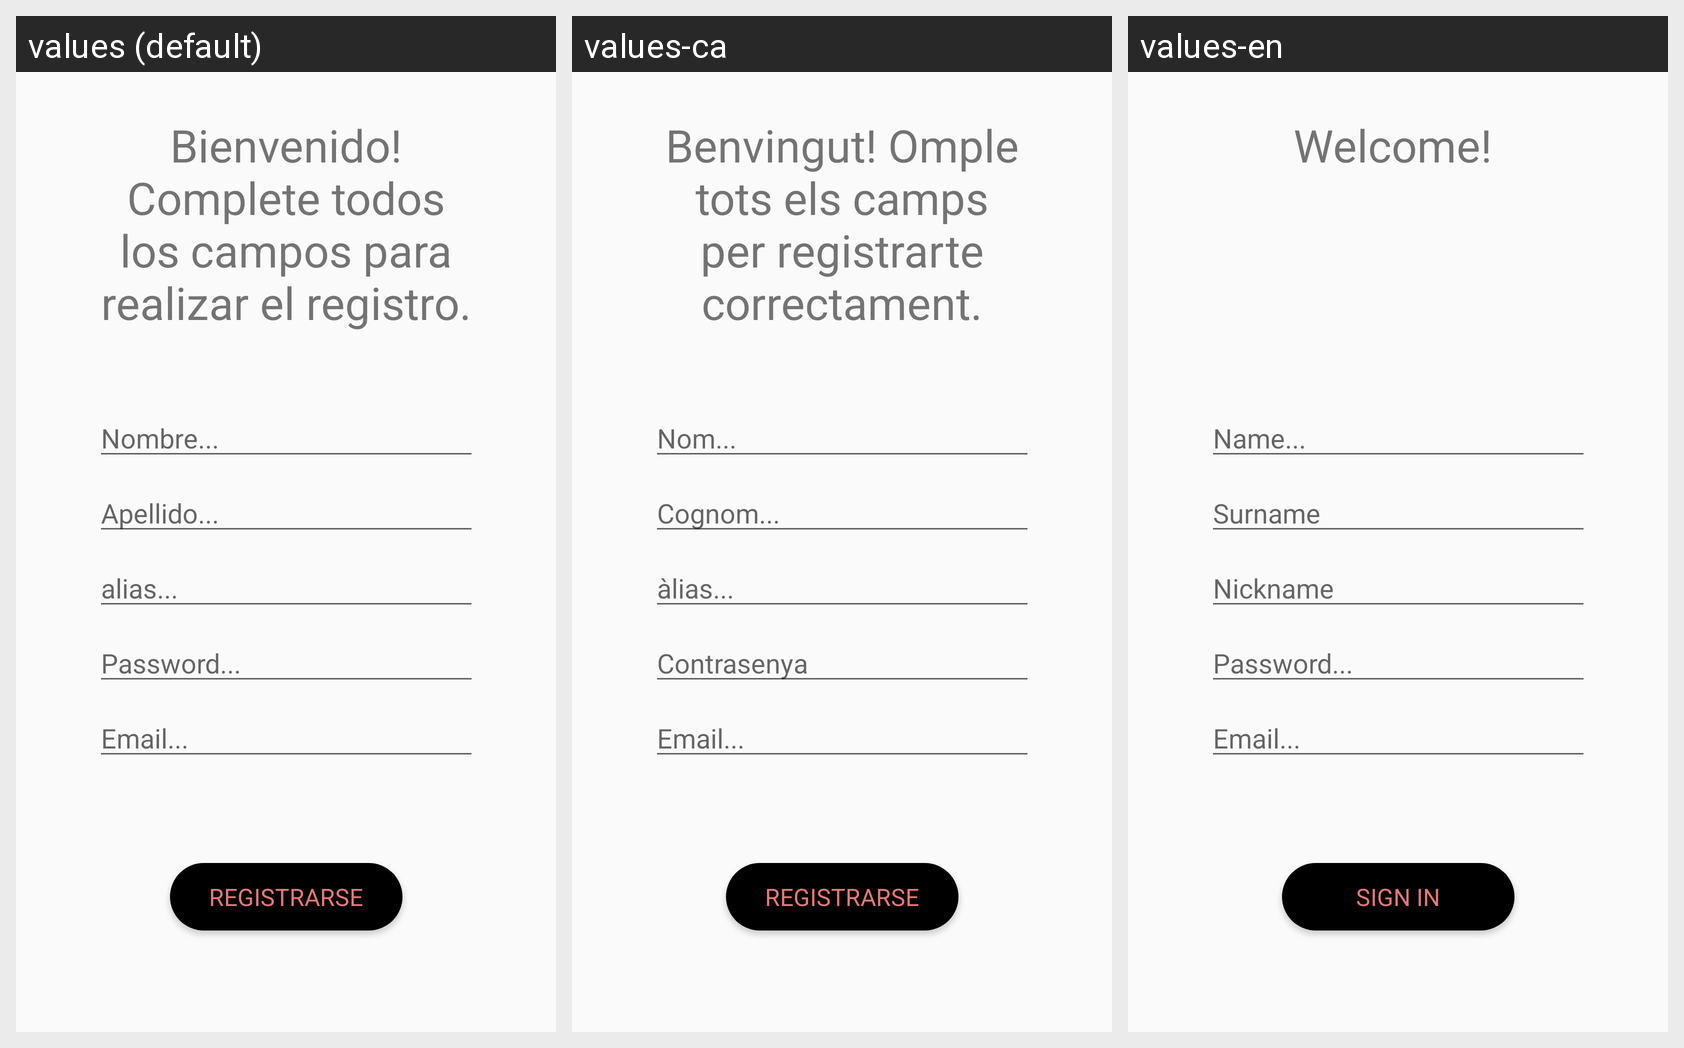

For this localized Android screen grid, give each drawn string resource with its value in every locale shown.
Android screen res/layout/activity_registro.xml rendered under 3 locales, left to right: values (default), values-ca, values-en. Device: Nexus 5 (rendered at 1080×1920; each locale shown at half size, 540×960, under a caption strip naming it); theme AppTheme.
Strings drawn on this screen, with the default value and each locale's value (text and hints the layout hard-codes, and strings that could not be matched under every locale, appear in the picture but are not listed):

registroNombre
  values: Nombre...
  values-ca: Nom...
  values-en: Name...

descripcionActivityRegistro
  values: Bienvenido!
      Complete todos los campos para realizar el registro.
  values-ca: Benvingut! Omple tots els camps per registrarte correctament.
  values-en: Welcome! 

registroApellido
  values: Apellido...
  values-ca: Cognom...
  values-en: Surname

registroNombreDeCuenta
  values: alias...
  values-ca: àlias...
  values-en: Nickname

registroPassword
  values: Password...
  values-ca: Contrasenya
  values-en: Password...

registroEmail
  values: Email...
  values-ca: Email...
  values-en: Email...

botonRegistrarseActivityReg
  values: Registrarse
  values-ca: Registrarse
  values-en: Sign in
